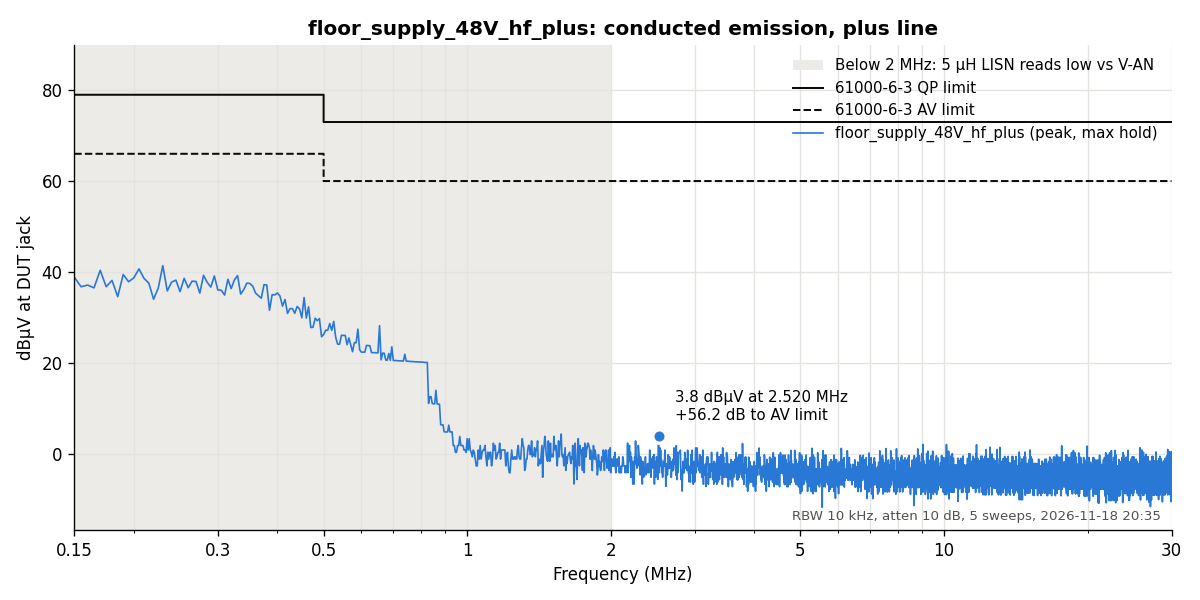

Data behind this chart, as committed beside it:
f_Hz, tinysa_dBm, dBuV_at_DUT  # {'line': 'plus', 'atten': '10', 'sweeps': 5, 'time': '2026-11-18 20:35'}
150000, -78.69, 38.83
155000, -80.78, 36.73
160000, -80.41, 37.09
165000, -81, 36.48
170000, -77.12, 40.34
175000, -80.72, 36.73
180000, -79.31, 38.12
185000, -82.91, 34.54
190000, -78.03, 39.43
195000, -79.62, 37.82
200000, -78.75, 38.69
205000, -76.78, 40.66
210000, -78.84, 38.59
215000, -79.91, 37.53
220000, -83.47, 33.97
225000, -81, 36.44
230000, -76.06, 41.37
235000, -81.62, 35.81
240000, -79.69, 37.75
245000, -79.25, 38.18
250000, -81.78, 35.64
255000, -78.84, 38.58
260000, -80.91, 36.51
265000, -79.47, 37.95
270000, -79.53, 37.89
275000, -82.09, 35.32
280000, -78.16, 39.26
285000, -79.72, 37.69
290000, -80.75, 36.66
295000, -78.31, 39.1
300000, -81.38, 36.04
305000, -81.44, 35.97
310000, -82.5, 34.9
315000, -79.03, 38.37
320000, -81.09, 36.31
325000, -79.16, 38.24
330000, -78.22, 39.17
335000, -82.28, 35.11
340000, -81.31, 36.08
345000, -79.88, 37.51
350000, -79.94, 37.45
355000, -80.5, 36.89
360000, -82.06, 35.33
365000, -82.62, 34.77
370000, -83.19, 34.21
375000, -80.22, 37.18
380000, -80.28, 37.12
385000, -85.84, 31.55
390000, -82.41, 34.99
395000, -82.47, 34.93
400000, -82.03, 35.36
405000, -82.53, 34.68
410000, -84.56, 32.47
415000, -83.06, 33.92
420000, -86.09, 30.85
425000, -85.09, 31.9
430000, -85.12, 31.92
435000, -86.16, 30.89
440000, -84.66, 32.39
445000, -85.19, 31.87
... 5,911 more rows
